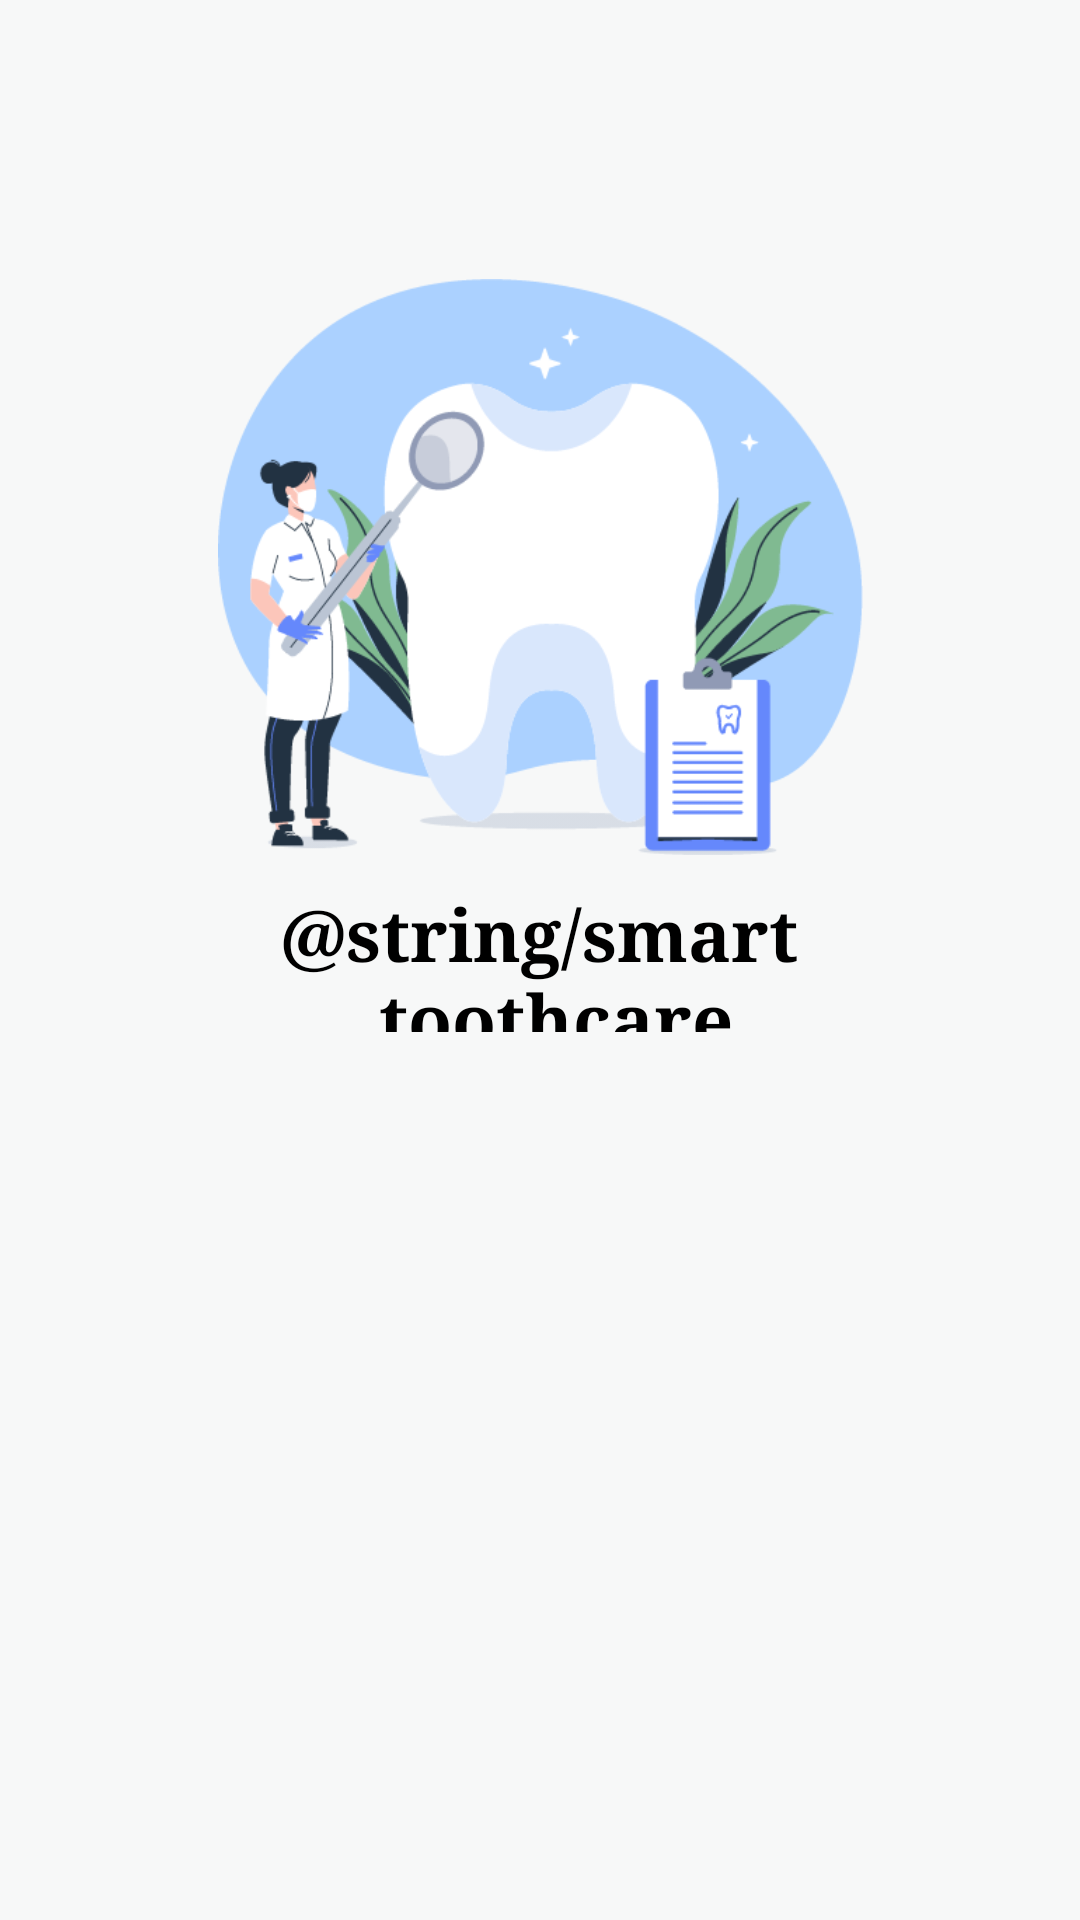

Layout XML and referenced resources for this Android screen:
<!-- AndroidManifest.xml: application theme Theme.SmartToothCare -->
<!-- res/layout/activity_splash_screen.xml -->
<?xml version="1.0" encoding="utf-8"?>
<androidx.constraintlayout.widget.ConstraintLayout xmlns:android="http://schemas.android.com/apk/res/android"
    xmlns:app="http://schemas.android.com/apk/res-auto"
    xmlns:tools="http://schemas.android.com/tools"
    android:layout_width="match_parent"
    android:layout_height="match_parent"
    android:background="#F7F8F8">


    <ImageView
        android:id="@+id/imageView"
        android:layout_width="215dp"
        android:layout_height="212dp"
        app:layout_constraintBottom_toTopOf="@+id/textView"
        app:layout_constraintEnd_toEndOf="parent"
        app:layout_constraintStart_toStartOf="parent"
        app:layout_constraintTop_toTopOf="parent"
        app:layout_constraintVertical_bias="1.0"
        app:srcCompat="@drawable/ic_splashscreen"
        tools:ignore="MissingConstraints" />

    <TextView
        android:id="@+id/textView"
        android:layout_width="274dp"
        android:layout_height="49dp"
        android:layout_marginBottom="296dp"
        android:fontFamily="serif"
        android:text="@string/smart_toothcare"
        android:textAlignment="center"
        android:textColor="@color/black"
        android:textSize="24sp"
        android:textStyle="bold"
        app:layout_constraintBottom_toBottomOf="parent"
        app:layout_constraintEnd_toEndOf="parent"
        app:layout_constraintHorizontal_bias="0.496"
        app:layout_constraintStart_toStartOf="parent" />
</androidx.constraintlayout.widget.ConstraintLayout>
<!-- resources referenced by this layout -->
<resources>
  <color name="black">#FF000000</color>
  <!-- drawable ic_splashscreen: png bitmap (drawable-v24, 34825 bytes) -->
  <style name="Theme.SmartToothCare" parent="Theme.MaterialComponents.DayNight.NoActionBar">
          
          <item name="colorPrimary">@color/purple_500</item>
          <item name="colorPrimaryVariant">@color/purple_700</item>
          <item name="colorOnPrimary">@color/white</item>
          
          <item name="colorSecondary">@color/teal_200</item>
          <item name="colorSecondaryVariant">@color/teal_700</item>
          <item name="colorOnSecondary">@color/black</item>
          
          <item name="android:statusBarColor" tools:targetApi="l">?attr/colorPrimaryVariant</item>
          
      </style>
  <color name="purple_500">#FF6200EE</color>
  <color name="purple_700">#FF3700B3</color>
  <color name="white">#FFFFFFFF</color>
  <color name="teal_200">#FF03DAC5</color>
  <color name="teal_700">#FF018786</color>
</resources>
